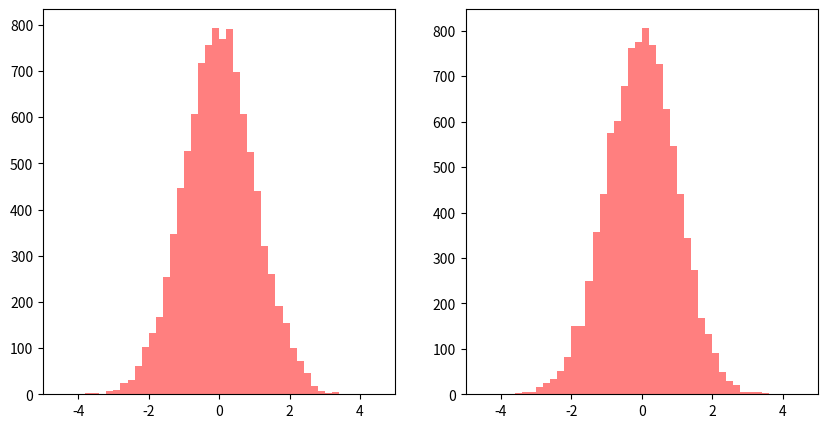

Python code for this plot:
import numpy as np
import matplotlib.pyplot as plt

plt.figure(figsize=(10,5), dpi=80)
    
r1 = np.random.rand(10000)
r2 = np.random.rand(10000)
x = (-2.*np.log(r1))**0.5*np.cos(2.*np.pi*r2)
y = (-2.*np.log(r1))**0.5*np.sin(2.*np.pi*r2)

plt.subplot(1,2,1)
plt.hist(x, bins=50, range=(-5.,+5.), color='#ff7f7f')
plt.xlim(-5.,5.)

plt.subplot(1,2,2)
plt.hist(y, bins=50, range=(-5.,+5.), color='#ff7f7f')
plt.xlim(-5.,5.)

plt.show()